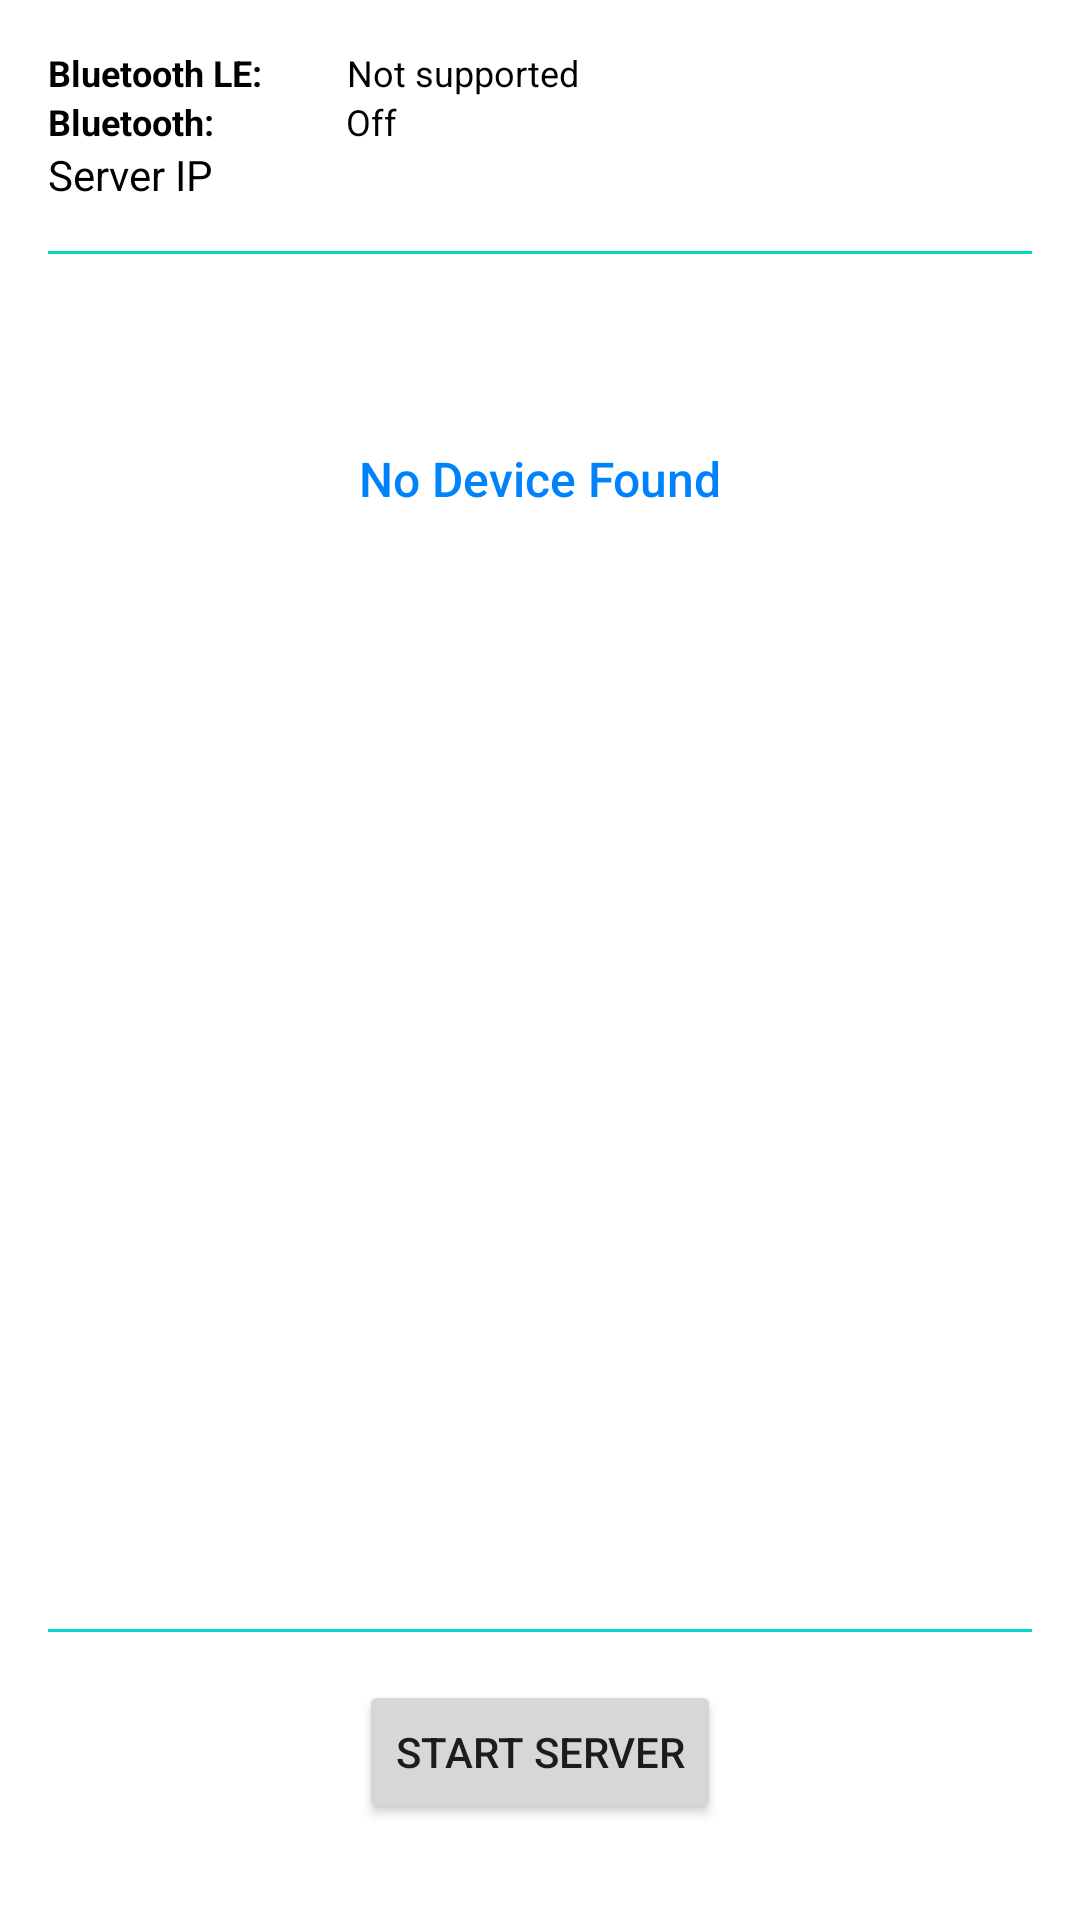

Produce the Android XML layout that renders to this screen, including the resource entries it uses.
<!-- AndroidManifest.xml: application theme AppTheme -->
<!-- res/layout/activity_main.xml -->
<RelativeLayout xmlns:android="http://schemas.android.com/apk/res/android"
    xmlns:tools="http://schemas.android.com/tools"
    android:layout_width="match_parent"
    android:layout_height="match_parent"
    android:background="@android:color/white"
    android:orientation="vertical"
    android:paddingLeft="@dimen/activity_horizontal_margin"
    android:paddingTop="@dimen/activity_vertical_margin"
    android:paddingRight="@dimen/activity_horizontal_margin"
    android:paddingBottom="@dimen/activity_vertical_margin"
    tools:context=".ui.main.MainActivity">

    <GridLayout
        android:id="@+id/gridLayout1"
        android:layout_width="wrap_content"
        android:layout_height="wrap_content"
        android:columnCount="2"
        android:paddingBottom="@dimen/activity_vertical_margin">

        <TextView
            android:layout_row="0"
            android:layout_column="0"
            android:layout_gravity="center_horizontal"
            android:text="@string/label_bluetooth_le_status"
            android:textColor="@android:color/black"
            android:textSize="12sp"
            android:textStyle="bold" />

        <TextView
            android:id="@+id/tvBluetoothLe"
            android:layout_width="wrap_content"
            android:layout_height="wrap_content"
            android:layout_row="0"
            android:layout_column="1"
            android:layout_marginLeft="28dp"
            android:gravity="right"
            android:text="@string/not_supported"
            android:textColor="@android:color/black"
            android:textSize="12sp" />

        <TextView
            android:layout_width="wrap_content"
            android:layout_height="wrap_content"
            android:layout_row="1"
            android:layout_column="0"
            android:layout_gravity="left"
            android:text="@string/label_bluetooth_status"
            android:textColor="@android:color/black"
            android:textSize="12sp"
            android:textStyle="bold" />

        <TextView
            android:id="@+id/tvBluetoothStatus"
            android:layout_width="wrap_content"
            android:layout_height="wrap_content"
            android:layout_row="1"
            android:layout_column="1"
            android:layout_marginLeft="28dp"
            android:gravity="right"
            android:text="@string/off"
            android:textColor="@android:color/black"
            android:textSize="12sp" />

        <TextView
            style="@style/GridLayoutTitleTextView"
            android:layout_width="wrap_content"
            android:layout_height="wrap_content"
            android:text="@string/label_server_ip"/>

        <TextView
            android:id="@+id/server_ip"
            style="@style/GridLayoutDataTextView"/>
    </GridLayout>

    <View
        android:id="@+id/upperSepparator"
        android:layout_width="match_parent"
        android:layout_height="1dp"
        android:layout_below="@+id/gridLayout1"
        android:background="@color/colorSeparator" />

    <androidx.recyclerview.widget.RecyclerView
        android:id="@android:id/list"
        android:visibility="gone"
        android:layout_width="match_parent"
        android:layout_height="match_parent"
        android:layout_below="@+id/upperSepparator"
        android:layout_above="@id/lowerSepparator"/>

    <TextView
        android:id="@+id/tv_ble_status"
        android:layout_width="match_parent"
        android:layout_height="wrap_content"
        android:textSize="@dimen/sp16"
        android:padding="@dimen/dp16"
        android:gravity="center"
        android:text="No Device Found"
        android:fontFamily="sans-serif-medium"
        android:textColor="@color/bluetooth_blue"
        android:layout_below="@+id/upperSepparator"
        android:layout_centerHorizontal="true"
        android:layout_marginTop="@dimen/dp48"/>

    <View
        android:id="@+id/lowerSepparator"
        android:layout_width="match_parent"
        android:layout_height="1dp"
        android:layout_above="@id/btn_server"
        android:background="@color/colorSeparator" />

    <Button
        android:id="@+id/btn_server"
        android:layout_width="wrap_content"
        android:layout_height="wrap_content"
        android:layout_alignParentBottom="true"
        android:layout_centerHorizontal="true"
        android:layout_marginBottom="16dp"
        android:layout_marginTop="16dp"
        android:text="@string/label_start_server" />

</RelativeLayout>
<!-- resources referenced by this layout -->
<resources>
  <color name="bluetooth_blue">#0082FC</color>
  <color name="colorSeparator">@color/colorAccent</color>
  <dimen name="activity_horizontal_margin">16dp</dimen>
  <dimen name="activity_vertical_margin">16dp</dimen>
  <dimen name="dp16">16dp</dimen>
  <dimen name="dp48">48dp</dimen>
  <dimen name="sp16">16sp</dimen>
  <string name="label_bluetooth_le_status">Bluetooth LE:</string>
  <string name="label_bluetooth_status">Bluetooth:</string>
  <string name="label_server_ip">Server IP</string>
  <string name="label_start_server">Start Server</string>
  <string name="not_supported">Not supported</string>
  <string name="off">Off</string>
  <style name="GridLayoutDataTextView">
          <item name="android:textSize">14sp</item>
          <item name="android:textColor">@android:color/black</item>
          <item name="android:layout_weight">1</item>
          <item name="android:ellipsize">none</item>
          <item name="android:singleLine">false</item>
          <item name="android:scrollHorizontally">false</item>
          <item name="android:maxLines">100</item>
          <item name="android:inputType">textMultiLine</item>
          <item name="android:layout_width">wrap_content</item>
          <item name="android:layout_height">match_parent</item>
      </style>
  <style name="GridLayoutTitleTextView">
          <item name="android:textColor">@android:color/black</item>
      </style>
  <style name="AppTheme" parent="AppTheme.Base" />
  <color name="colorAccent">#03DAC5</color>
  <style name="AppTheme.Base" parent="Theme.AppCompat.DayNight.DarkActionBar">
          <item name="colorPrimary">@color/colorPrimary</item>
          <item name="colorPrimaryDark">@color/colorPrimaryDark</item>
          <item name="colorAccent">@color/colorAccent</item>
      </style>
  <color name="colorPrimary">#6200EE</color>
  <color name="colorPrimaryDark">#3700B3</color>
</resources>
